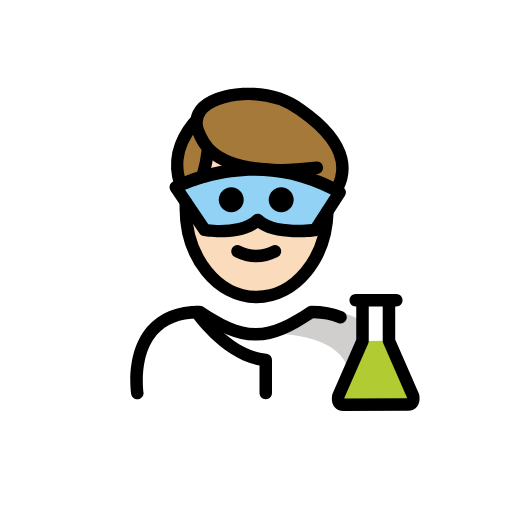
t = 0.00 s
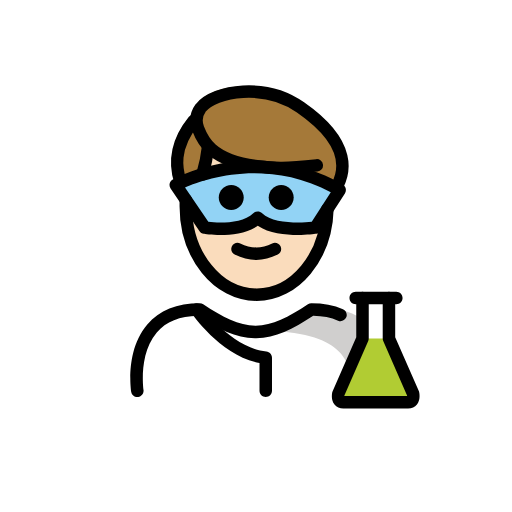
t = 0.48 s
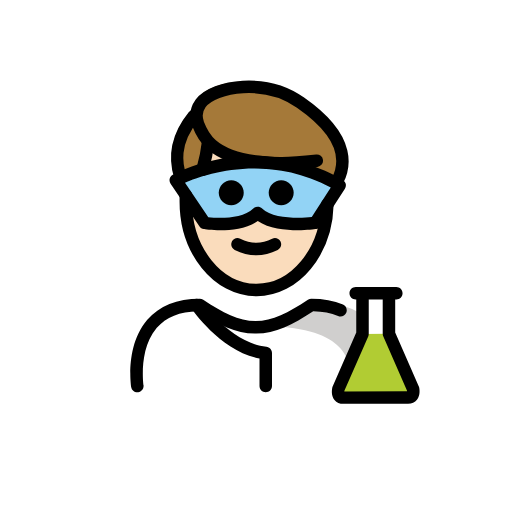
t = 1.43 s
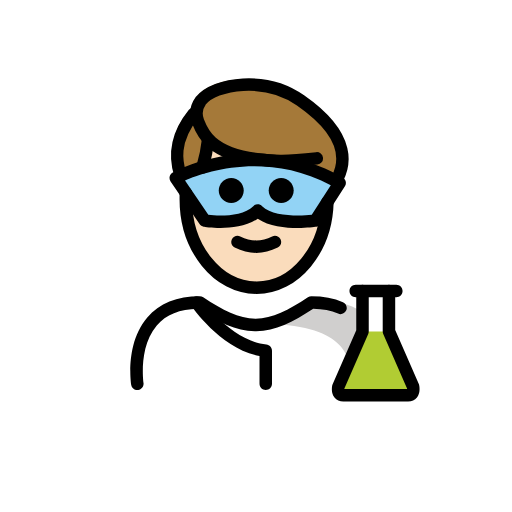
t = 1.90 s
t = 2.38 s: frame unchanged from t = 1.43 s, image omitted
t = 3.33 s: frame unchanged from t = 0.48 s, image omitted

The animated SVG that drew these frames (rendered in a browser with its animation timeline set to each time). Animation: 1 SMIL element (animateTransform=1); one cycle of 3.80 s, repeats indefinitely.

<?xml version='1.0' encoding='utf-8'?>
<svg xmlns="http://www.w3.org/2000/svg" id="emoji" viewBox="-5 -5 82 82" version="1.1" width="200" height="200" role="img">
  <title>OpenMoji: man scientist: light skin tone</title><g><g id="color">
    <path fill="#FFFFFF" d="M17.2543,58.726c0,0-2-13.5,10-13.5c3.1919,2.1279,5.9264,3.5984,9,3.5922h-0.125 c3.0736,0.0062,5.5081-2.1643,8.7-4.2922c15.5705-0.0001,10.7,14.2,10.7,14.2" />
    <path fill="#D0CFCE" d="M46.7393,44.7531c-3.17,2.1133-4.875,3-8.9375,3.5886c13.0625,0.4114,13.0625,5.4114,13.8246,9.4114 c4.2379,0,5.1129,0,5.1129,0S58.7393,44.7531,46.7393,44.7531z" />
    <path fill="#FFFFFF" d="M58.4735,43.0986h-1.1793v6.4784l3.8661,8.8385c0,0,0.3081,1.3805-0.7928,1.3805 c-0.5364,0-9.8482,0.0116-10.3846,0.0116c-1.1009,0-0.7928-1.3804-0.7928-1.3804l3.8661-8.8286v-6.5h-1.0854" />
    <line x1="53.0562" x2="57.2942" y1="43.0986" y2="43.0986" fill="none" />
    <path fill="#B1CC33" d="M57.2942,49.577l3.8661,8.8385c0,0,0.3081,1.3805-0.7928,1.3805c-0.5364,0-9.8482,0.0116-10.3846,0.0116 c-1.1009,0-0.7928-1.3804-0.7928-1.3804l3.8661-8.8286" />
    <path fill="#92D3F5" d="M23.1487,25.0027c0,0,12.7029-7.0231,26.2497,0.8022l-3.8831,6.0255c0,0-6.7095,0.9323-9.2418-1.6 c-2.5912,2.5912-8.4903,1.6-8.4903,1.6L23.1487,25.0027z" />
  </g>
  <g id="hair">
    <path fill="#a57939" d="M50.2314,20.331c-0.59-2.45-2.64-5.38-7.52-8.6c-5.48-3.95-13.73-2.8-16,0.09 c-0.4301,0.6-0.65,1.31-0.64,2.03l-0.46,0.01c-6.5,6.89-0.69,15.72,0.04,13.91l-1.692-2.9689l3.6871-1.2904 c0.5166-2.6997,0.2549-5.4106,0.2549-5.4106l0.1-0.09c1.89,1.98,5.87,3.81,15.16,3.33l0.04,0.77l2.6,1.8799l2.68,1.7641 l-1.0299,2.016C47.4514,27.771,51.3414,24.881,50.2314,20.331z" />
  </g>
  <g id="skin">
    <path fill="#fadcbc" d="M45.5153,31.8304c0,0-6.7095,0.9323-9.2418-1.6c-2.5912,2.5912-8.4903,1.6-8.4903,1.6l-2.6202-3.8602 c-0.1321-0.0523-0.2808-0.157-0.4382-0.3082c-0.0092,0.2335-0.0283,0.4636-0.0283,0.6999c0,7.8277,5.0765,14.1733,11.3385,14.1733 c6.0934,0,11.05-6.0131,11.3133-13.549L45.5153,31.8304z" />
    <path fill="#fadcbc" d="M45.8209,24.0623c-0.0052-0.0233-0.015-0.0482-0.0195-0.0713c-0.21-1.06-2.21-0.93-2.6-1.8799l-0.04-0.77 c-9.0382,0.467-13.0441-1.2531-14.9954-3.17c-0.0803,0.0969-0.1607,0.1929-0.2386,0.2927 c0.0472,0.7883,0.1126,2.7628-0.2377,4.7858C31.8943,22.0457,38.5742,21.1414,45.8209,24.0623z" />
  </g>
  <g id="skin-shadow" />
  <g id="line">
    <path d="M36.035,37.0051c-1.1519,0-2.3038-0.2861-3.4473-0.8579c-0.4942-0.2471-0.6943-0.8477-0.4473-1.3418 c0.2466-0.4936,0.8462-0.6943,1.3418-0.4473c1.7178,0.8594,3.3877,0.8594,5.1055,0c0.4946-0.247,1.0947-0.0463,1.3418,0.4473 c0.2471,0.4941,0.0469,1.0947-0.4473,1.3418C38.3387,36.719,37.1868,37.0051,36.035,37.0051z" />
    <path fill="none" stroke="#000000" stroke-linecap="round" stroke-linejoin="round" stroke-miterlimit="10" stroke-width="2" d="M47.4379,28.8593c-0.2,7.61-5.2,13.71-11.34,13.71c-6.26,0-11.34-6.34-11.34-14.17v-1.02" />
    <path fill="none" stroke="#000000" stroke-linecap="round" stroke-linejoin="round" stroke-miterlimit="10" stroke-width="2" d="M49.0279,25.1093c0.93-1.78,2.7-6.54-5.9-12.53c-5.48-3.95-13.73-2.8-16,0.09c-0.69,0.95-0.82,2.19-0.41,3.29 c0.71,1.86,2.01,5.11,9.44,6.05c2.86,0.36,4.61,0.38,9.58-0.15" />
    <path fill="none" stroke="#000000" stroke-linecap="round" stroke-linejoin="round" stroke-miterlimit="10" stroke-width="2" d="M27.4279,23.3293c0.67-2.32,0.89-4.38,0.89-4.38" />
    <path fill="none" stroke="#000000" stroke-linecap="round" stroke-linejoin="round" stroke-miterlimit="10" stroke-width="2" d="M26.0279,14.7093c-3.56,4.39-2.74,7.9-2.15,9.75" />
    <path d="M37.5615,58.9531c-0.5527,0-1-0.4472-1-1v-4.4248c-6.1631-1.165-10.6885-7.7207-10.8877-8.0127 c-0.3105-0.456-0.1924-1.0781,0.2647-1.3886c0.4541-0.3116,1.0781-0.1924,1.3886,0.2626 c0.0459,0.0674,4.6504,6.7227,10.3321,7.2784c0.5117,0.0498,0.9023,0.4804,0.9023,0.9951v5.29 C38.5615,58.5059,38.1143,58.9531,37.5615,58.9531z" />
    <path d="M16.9932,58.9521c-0.4844,0-0.9102-0.3525-0.9864-0.8466c-0.041-0.2696-0.9726-6.6328,2.5811-10.7754 c1.9228-2.2412,4.751-3.377,8.4072-3.377c0.1973,0,0.3906,0.0586,0.5547,0.168c3.1533,2.1025,5.6611,3.4102,8.3828,3.4238 c2.7227-0.0127,5.2295-1.3213,8.3828-3.4238c0.1641-0.1094,0.3575-0.168,0.5547-0.168c1.9072,0,3.6094,0.3155,5.0596,0.9365 c0.5078,0.2168,0.7432,0.8047,0.5254,1.3125c-0.2168,0.5088-0.8086,0.7452-1.3125,0.5254 c-1.127-0.4824-2.4629-0.7412-3.9756-0.7714c-3.3096,2.1855-6.0274,3.5459-9.1279,3.5878c-0.0147,0.001-0.0313,0.003-0.044,0.001 h-0.0029c-0.0108,0-0.0254,0-0.0381,0h-0.043c-0.0136,0-0.0283,0-0.0381,0h-0.0029c-0.0185,0.002-0.0293,0-0.0439-0.001 c-3.1006-0.0419-5.8174-1.4023-9.128-3.5878c-2.8964,0.0566-5.1103,0.9541-6.5859,2.6689 c-2.956,3.4365-2.1377,9.1201-2.1289,9.1777c0.083,0.545-0.292,1.0547-0.8379,1.1387 C17.0947,58.9492,17.0439,58.9521,16.9932,58.9521z" />
    <path d="M49.9824,60.8076c-0.5801,0-1.081-0.2265-1.4111-0.6387c-0.5918-0.7382-0.4014-1.7626-0.3565-1.9599 c0.0137-0.0635,0.0342-0.124,0.0596-0.1836l3.7822-8.6358v-5.291h-0.0859c-0.5527,0-1-0.4472-1-1c0-0.5527,0.4473-1,1-1h1.0859 c0.5528,0,1,0.4473,1,1v6.5c0,0.1377-0.0283,0.2744-0.0839,0.4014l-3.8164,8.7139c-0.003,0.0302-0.0049,0.0615-0.0059,0.0927 l10.0498-0.0107c-0.001-0.0313-0.0029-0.0635-0.0068-0.0947l-3.8155-8.7237c-0.0556-0.1259-0.084-0.2627-0.084-0.4004v-6.4785 c0-0.5527,0.4473-1,1-1h1.1797c0.5528,0,1,0.4473,1,1c0,0.5528-0.4472,1-1,1h-0.1797v5.2696l3.7823,8.6464 c0.0263,0.0586,0.0459,0.1192,0.0595,0.1827c0.045,0.1972,0.2354,1.2207-0.3564,1.959c-0.3301,0.413-0.832,0.6396-1.4121,0.6396 L49.9824,60.8076z" />
    <path d="M57.2939,44.0986h-4.2373c-0.5527,0-1-0.4472-1-1c0-0.5527,0.4473-1,1-1h4.2373c0.5528,0,1,0.4473,1,1 C58.2939,43.6514,57.8467,44.0986,57.2939,44.0986z" />
    <path d="M30.3301,33.0156c-1.4844,0-2.6045-0.1816-2.7129-0.1992c-0.2686-0.0449-0.5078-0.1992-0.6611-0.4248l-4.6348-6.8271 c-0.1582-0.2325-0.2109-0.5206-0.1455-0.794c0.0654-0.2734,0.2431-0.5068,0.4892-0.6426 c0.5381-0.2978,13.3555-7.2046,27.2334,0.8111c0.2373,0.1367,0.4073,0.3647,0.4717,0.6308 c0.0645,0.2656,0.0176,0.5464-0.1308,0.7764l-3.8829,6.0259c-0.1582,0.2441-0.415,0.4082-0.7031,0.4482 c-0.6806,0.0947-6.3066,0.7959-9.373-1.2949C34.5615,32.7373,32.167,33.0156,30.3301,33.0156z M28.3623,30.9033 c1.7627,0.2149,5.5313,0.293,7.2041-1.3799c0.3906-0.3906,1.0234-0.3906,1.4141,0c1.6513,1.6524,5.9384,1.5811,7.9492,1.3702 l3.0488-4.7315c-10.415-5.499-20.2529-2.0986-23.3476-0.7558L28.3623,30.9033z" />
    <path d="M42.0351,27.0027c0,1.1045-0.8965,2-2,2s-2-0.8955-2-2c0-1.1035,0.8965-2,2-2S42.0351,25.8992,42.0351,27.0027" />
    <path d="M34.0351,27.0027c0,1.1045-0.8965,2-2,2s-2-0.8955-2-2c0-1.1035,0.8965-2,2-2S34.0351,25.8992,34.0351,27.0027" />
  </g>
<animateTransform attributeName="transform" type="translate" values="0 0;0 -1.5;0 0" dur="3.8s" repeatCount="indefinite" /></g></svg>
